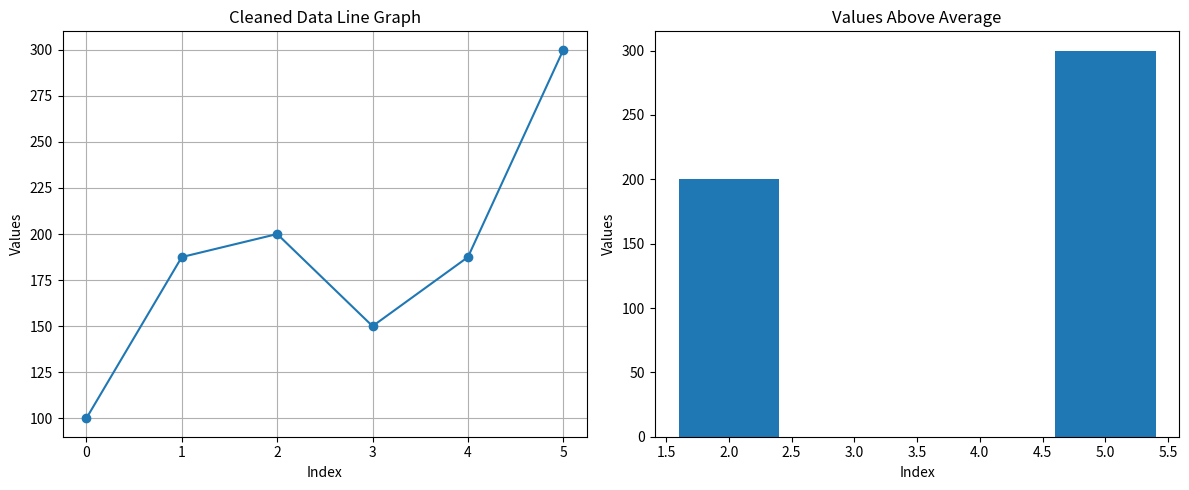

Generate this figure with matplotlib:
# Data Cleaning + Visualization  data = np.array([100, np.nan, 200, 150, np.nan, 300]). Convert to Pandas Series 
# Replace NaN with mean 
# Plot: 
# Line graph of cleaned data 
# Bar chart of values > average


import numpy as np
import pandas as pd
import matplotlib.pyplot as plt

# Create data with missing values
data = np.array([100, np.nan, 200, 150, np.nan, 300])

# Convert NumPy array into Pandas Series
series = pd.Series(data)

print("Original Data:")
print(series)

# Calculate mean (NaN values are ignored)
average = series.mean()

# Replace NaN values with mean
cleaned_data = series.fillna(average)

print("Cleaned Data:")
print(cleaned_data)

print("Average:", average)

# Filter values greater than average
filtered_data = cleaned_data[cleaned_data > average]

# Create two subplots in one figure
fig, axes = plt.subplots(1, 2, figsize=(12, 5))

# 1. Line graph of cleaned data
axes[0].plot(cleaned_data.index, cleaned_data, marker="o")
axes[0].set_title("Cleaned Data Line Graph")
axes[0].set_xlabel("Index")
axes[0].set_ylabel("Values")
axes[0].grid(True)

# 2. Bar chart of values greater than average
axes[1].bar(filtered_data.index, filtered_data)
axes[1].set_title("Values Above Average")
axes[1].set_xlabel("Index")
axes[1].set_ylabel("Values")

# Display both graphs
plt.tight_layout()
plt.show()
